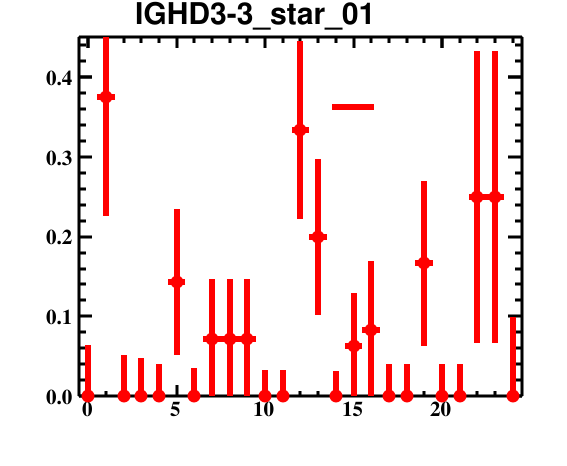

The table this chart was drawn from, first rows:
bin_low_edge, contents, binerror, xtitle, binlabel
-1.5, 0.0, 0.0, , 
-0.5, 0.0, 0.06416, , 
0.5, 0.375, 0.1495, , 
1.5, 0.0, 0.05202, , 
2.5, 0.0, 0.04752, , 
3.5, 0.0, 0.04052, , 
4.5, 0.1429, 0.09178, , 
5.5, 0.0, 0.03531, , 
6.5, 0.07143, 0.0755, , 
7.5, 0.07143, 0.0755, , 
8.5, 0.07143, 0.0755, , 
9.5, 0.0, 0.03318, , 
10.5, 0.0, 0.03318, , 
11.5, 0.3333, 0.1117, , 
12.5, 0.2, 0.09798, , 
13.5, 0.0, 0.03129, , 
14.5, 0.0625, 0.06742, , 
15.5, 0.08333, 0.08575, , 
16.5, 0.0, 0.04052, , 
17.5, 0.0, 0.04052, , 
18.5, 0.1667, 0.1035, , 
19.5, 0.0, 0.04052, , 
20.5, 0.0, 0.04052, , 
21.5, 0.25, 0.1831, , 
22.5, 0.25, 0.1831, , 
23.5, 0.0, 0.09863, , 
24.5, 0.0, 0.0, , 
